Run: headless pygame with SDL's dummy video driver; simulated clock (each Clock.tick advances the game by its frame time, no real sleeping); random seed 0; keys injected as events and as key.get_pressed() state; no mouse input.
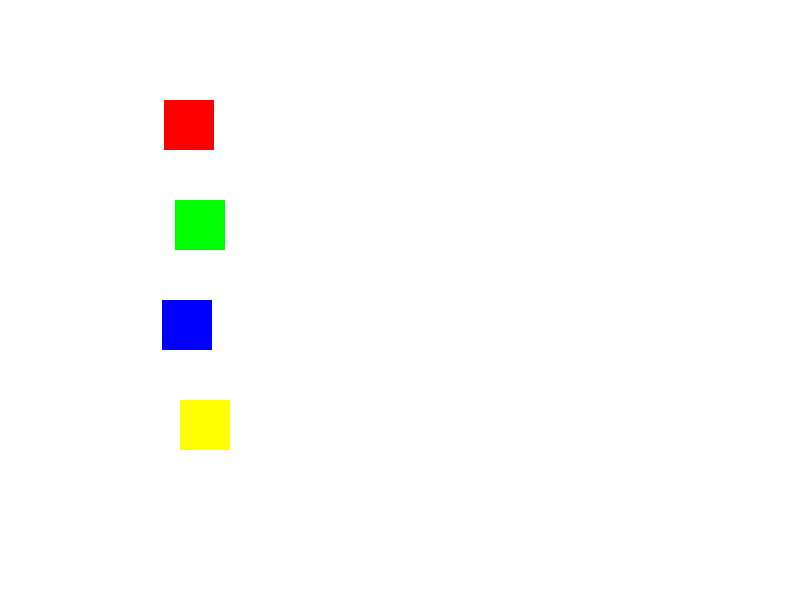
Frame 1 of 4 · flips 1–60 · no input
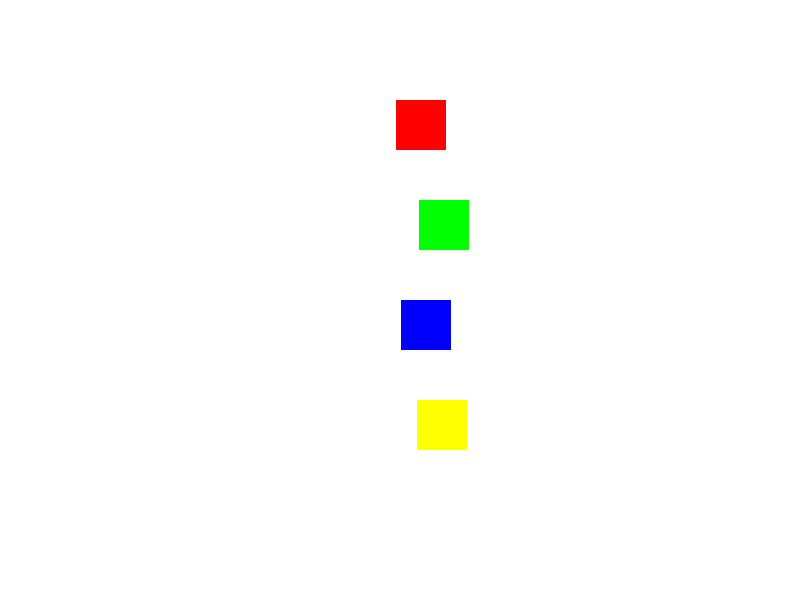
Frame 2 of 4 · flips 61–180 · tapped SPACE, RETURN · held RIGHT (→), D
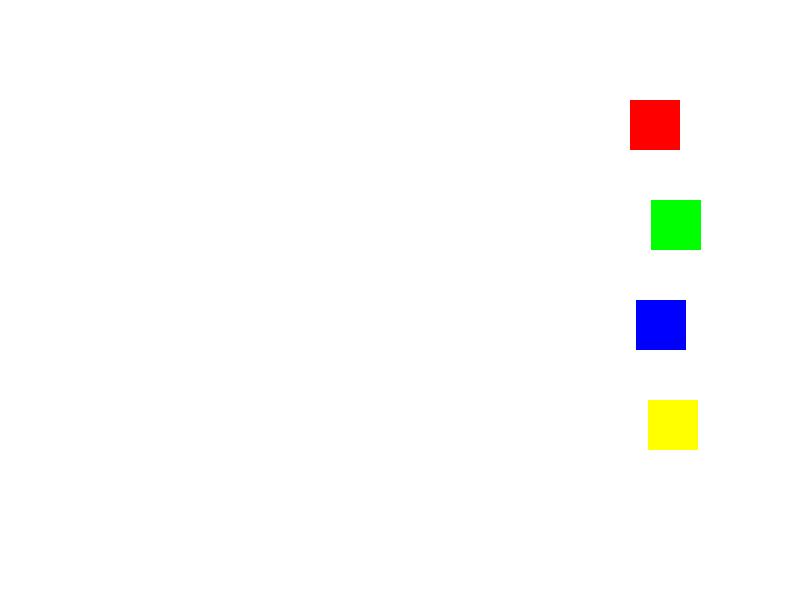
Frame 3 of 4 · flips 181–300 · held DOWN (↓), S
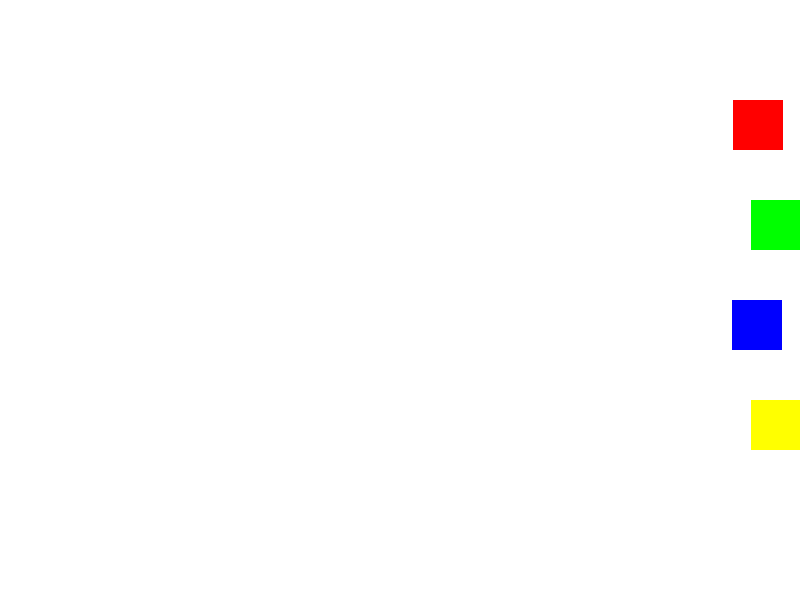
Frame 4 of 4 · flips 301–420 · held LEFT (←), A, UP (↑), W

The pygame program that drew these frames:

import pygame
import random

# 초기화
pygame.init()

# 화면 설정
screen_width, screen_height = 800, 600
screen = pygame.display.set_mode((screen_width, screen_height))
pygame.display.set_caption("경주하는 말들")

# 색상
WHITE = (255, 255, 255)
BLACK = (0, 0, 0)

# 말 클래스 정의
class Horse(pygame.sprite.Sprite):
    def __init__(self, x, y, color):
        super().__init__()
        self.image = pygame.Surface((50, 50))
        self.image.fill(color)
        self.rect = self.image.get_rect()
        self.rect.x = x
        self.rect.y = y

    def update(self):
        self.rect.x += random.randint(1, 3)  # 말들의 속도 조정

# 말들 생성
colors = [(255, 0, 0), (0, 255, 0), (0, 0, 255), (255, 255, 0)]
horses = pygame.sprite.Group()
for i, color in enumerate(colors):
    horse = Horse(50, 100 * (i + 1), color)
    horses.add(horse)

# 메인 게임 루프
running = True
clock = pygame.time.Clock()
while running:
    for event in pygame.event.get():
        if event.type == pygame.QUIT:
            running = False

    # 배경색 채우기
    screen.fill(WHITE)

    # 말들 업데이트
    horses.update()

    # 말들 그리기
    horses.draw(screen)

    # 화면 업데이트
    pygame.display.flip()

    # 프레임 속도 조절
    clock.tick(30)  # 초당 30프레임으로 설정

    # 승리 조건 확인
    for horse in horses:
        if horse.rect.x >= screen_width - 50:
            print(f"말 {colors[horses.sprites().index(horse)]}가 우승했습니다!")
            running = False

pygame.quit()
